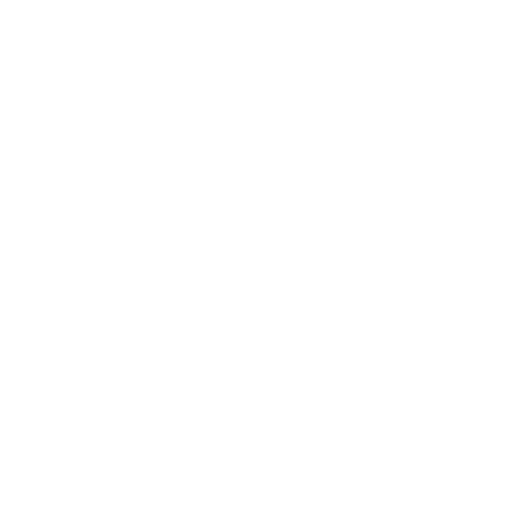
t = 0.00 s
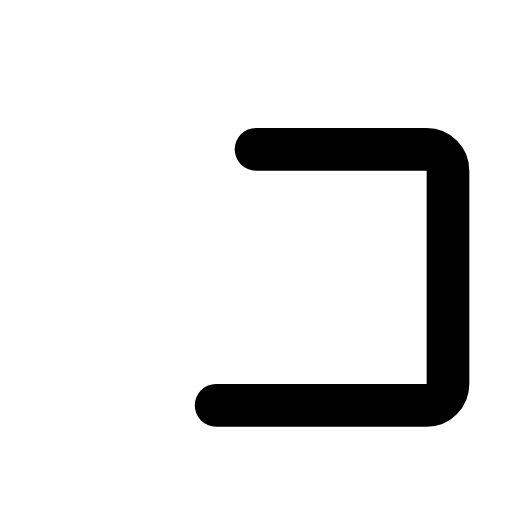
t = 0.30 s
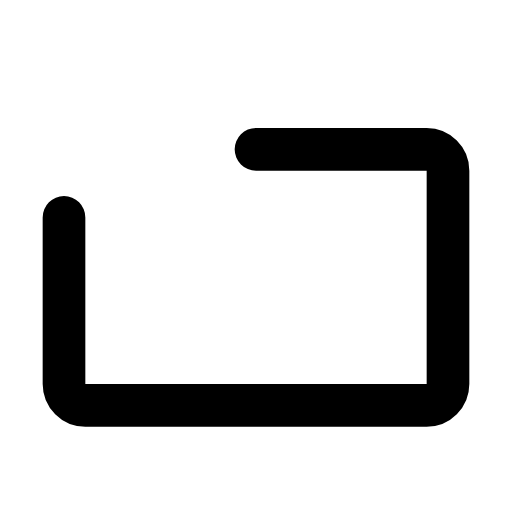
t = 0.45 s
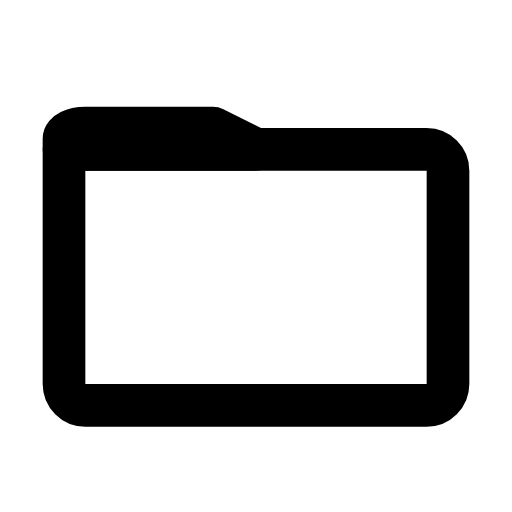
t = 0.70 s
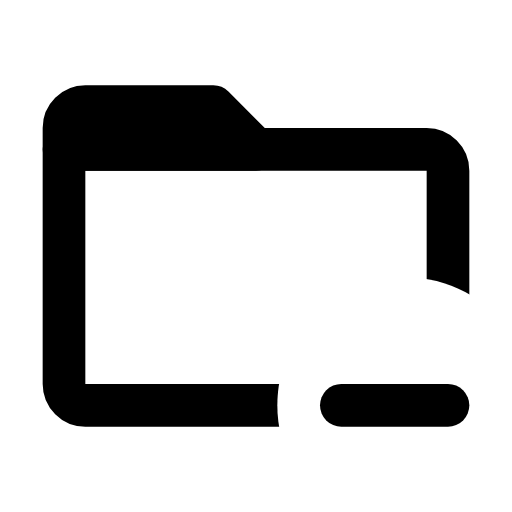
t = 0.95 s
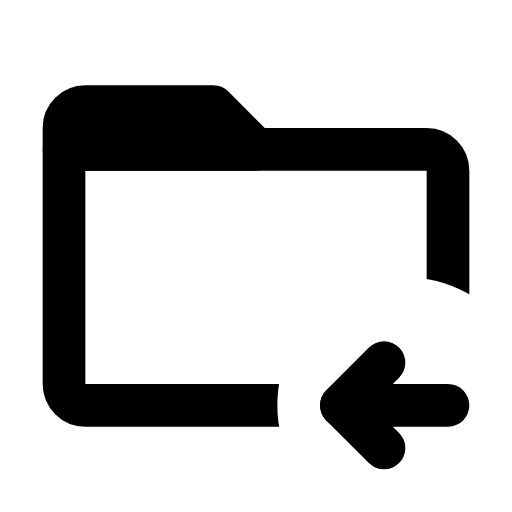
t = 1.20 s

The animated SVG that drew these frames (rendered in a browser with its animation timeline set to each time). Animation: 6 SMIL elements (animate=4,set=2); one cycle of 1.20 s.

<svg xmlns="http://www.w3.org/2000/svg" width="24" height="24" viewBox="0 0 24 24"><defs><mask id="SVGKwOJFbLC"><g fill="none" stroke="#fff" stroke-linecap="round" stroke-linejoin="round" stroke-width="2"><path stroke-dasharray="62" d="M12 7h8c0.55 0 1 0.45 1 1v10c0 0.55 -0.45 1 -1 1h-16c-0.55 0 -1 -0.45 -1 -1v-11Z"><animate fill="freeze" attributeName="stroke-dashoffset" dur="0.6s" values="62;0"/></path><path d="M12 7h-9v-1c0 -0.55 0.45 -1 1 -1h6Z" opacity="0"><set fill="freeze" attributeName="opacity" begin="0.6s" to="1"/><animate fill="freeze" attributeName="d" begin="0.6s" dur="0.2s" values="M12 7h-9v0c0 0 0.45 0 1 0h6Z;M12 7h-9v-1c0 -0.55 0.45 -1 1 -1h6Z"/></path></g><path d="M19 13c3.31 0 6 2.69 6 6c0 3.31 -2.69 6 -6 6c-3.31 0 -6 -2.69 -6 -6c0 -3.31 2.69 -6 6 -6Z" opacity="0"><set fill="freeze" attributeName="opacity" begin="0.8s" to="1"/></path></mask></defs><path fill="currentColor" d="M0 0h24v24H0z" mask="url(#SVGKwOJFbLC)"/><g fill="none" stroke="currentColor" stroke-linecap="round" stroke-linejoin="round" stroke-width="2"><path stroke-dasharray="8" stroke-dashoffset="8" d="M21 19h-5"><animate fill="freeze" attributeName="stroke-dashoffset" begin="0.8s" dur="0.2s" to="0"/></path><path stroke-dasharray="6" stroke-dashoffset="6" d="M16 19l2 2M16 19l2 -2"><animate fill="freeze" attributeName="stroke-dashoffset" begin="1s" dur="0.2s" to="0"/></path></g></svg>
